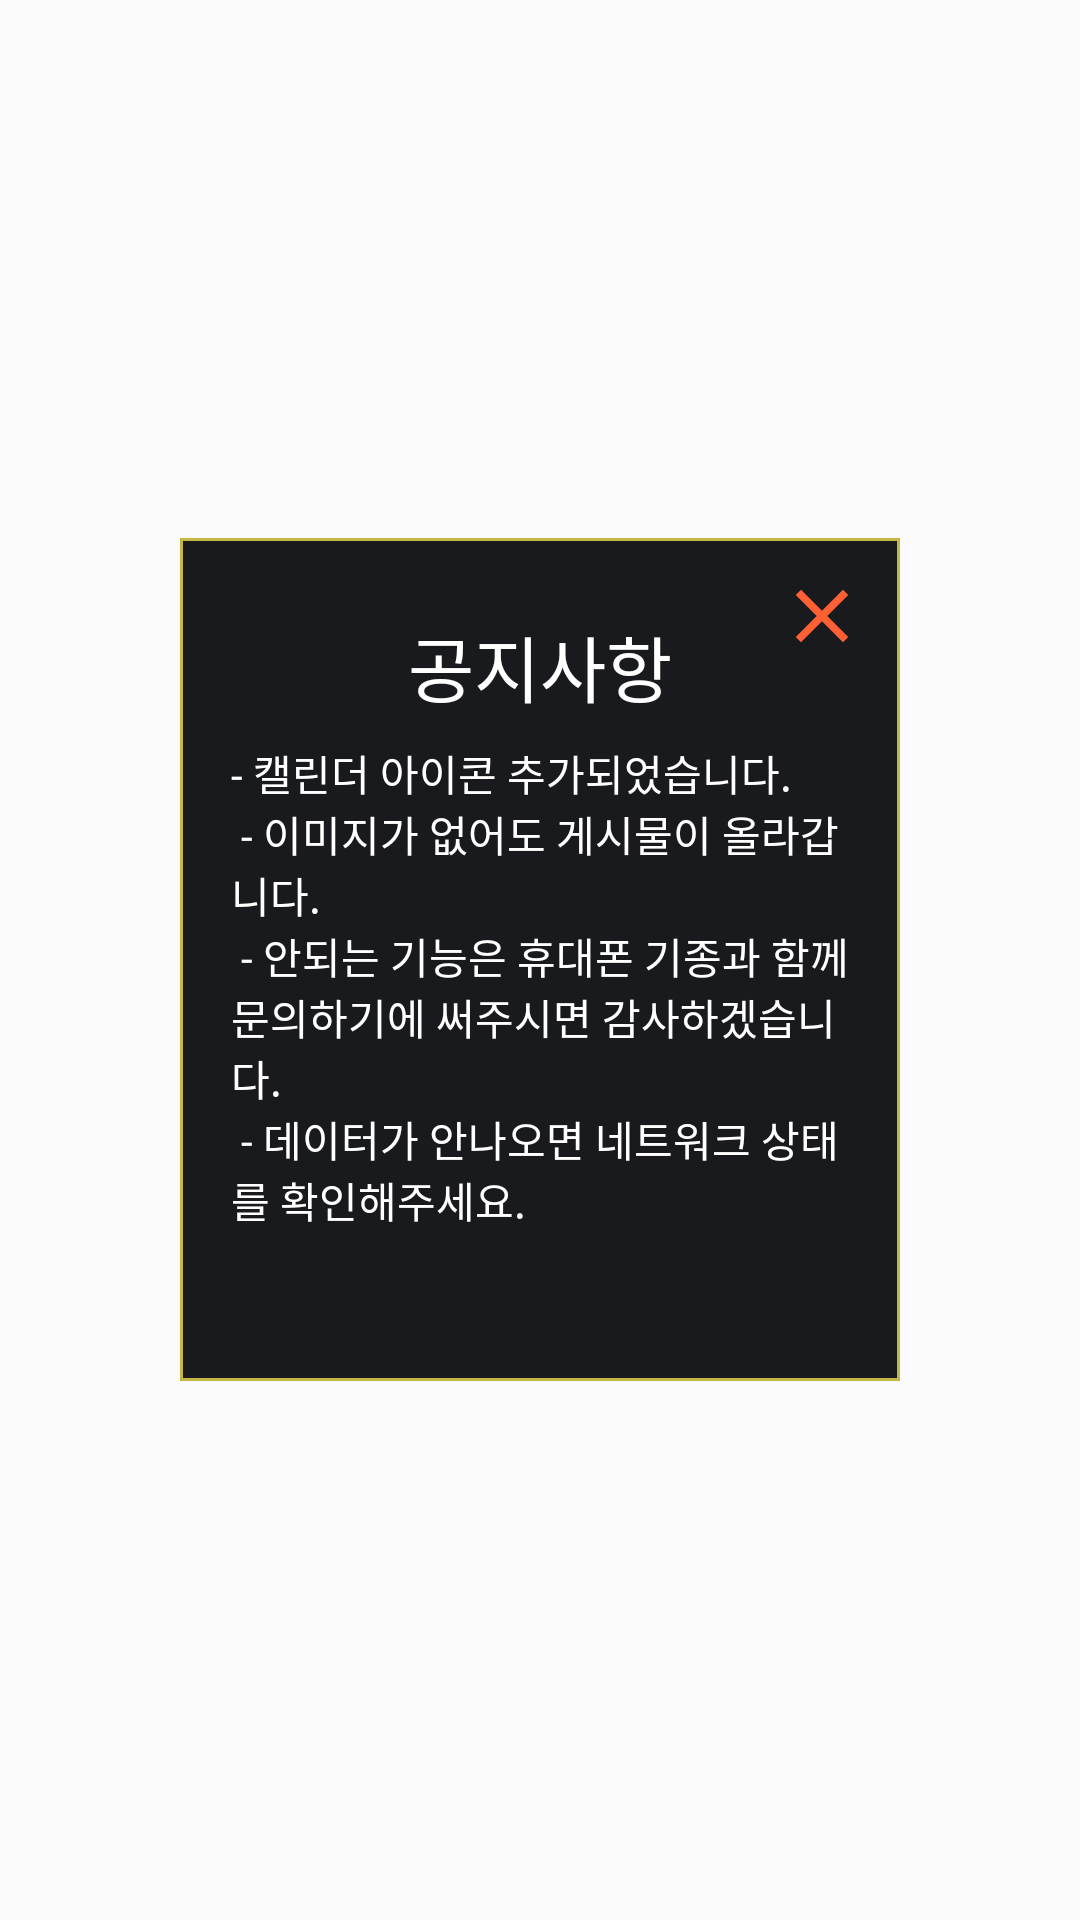

Write the Android layout XML for this screen, with the resource values it uses.
<!-- AndroidManifest.xml: application theme AppTheme -->
<!-- res/layout/dialog_notify.xml -->
<?xml version="1.0" encoding="utf-8"?>
<RelativeLayout xmlns:android="http://schemas.android.com/apk/res/android"
    android:id="@+id/dialog_notify"
    android:layout_width="match_parent"
    android:layout_height="match_parent"
    android:clickable="true">

    <RelativeLayout
        android:layout_width="wrap_content"
        android:layout_height="wrap_content"
        android:layout_margin="60dp"
        android:background="@color/colorYellow"
        android:layout_centerInParent="true"
        android:padding="1dp">

        <RelativeLayout
            android:layout_width="match_parent"
            android:layout_height="wrap_content"
            android:background="@color/mainBackGround">

            <ImageView
                android:id="@+id/dialog_notify_close"
                android:layout_width="30dp"
                android:layout_height="30dp"
                android:layout_alignParentRight="true"
                android:layout_margin="10dp"
                android:src="@drawable/icon_close"
                android:onClick="clickDialogClose"/>

            <TextView
                android:id="@+id/dialog_notify_title"
                android:layout_width="wrap_content"
                android:layout_height="wrap_content"
                android:layout_centerHorizontal="true"
                android:layout_marginTop="24dp"
                android:text="공지사항"
                android:textColor="@color/colorWhite"
                android:textSize="24dp" />

            <TextView
                android:id="@+id/dialog_notify_text"
                android:layout_width="wrap_content"
                android:layout_height="wrap_content"
                android:layout_below="@id/dialog_notify_title"
                android:layout_marginLeft="16dp"
                android:layout_marginTop="8dp"
                android:layout_marginRight="16dp"
                android:layout_marginBottom="16dp"
                android:text="@string/notify"
                android:textColor="@color/colorWhite" />

        </RelativeLayout>
    </RelativeLayout>

</RelativeLayout>
<!-- resources referenced by this layout -->
<resources>
  <color name="colorWhite">#FFFFFF</color>
  <color name="colorYellow">#C4B746</color>
  <color name="mainBackGround">#191a1d</color>
  <!-- drawable icon_close (drawable) -->
  <vector android:height="24dp" android:tint="#FF6033"
      android:viewportHeight="24.0" android:viewportWidth="24.0"
      android:width="24dp" xmlns:android="http://schemas.android.com/apk/res/android">
      <path android:fillColor="#FF000000" android:pathData="M19,6.41L17.59,5 12,10.59 6.41,5 5,6.41 10.59,12 5,17.59 6.41,19 12,13.41 17.59,19 19,17.59 13.41,12z"/>
  </vector>
  <string name="notify">
          - 캘린더 아이콘 추가되었습니다.\n
          - 이미지가 없어도 게시물이 올라갑니다.\n
          - 안되는 기능은 휴대폰 기종과 함께 문의하기에 써주시면 감사하겠습니다.\n
          - 데이터가 안나오면 네트워크 상태를 확인해주세요.\n\n
          </string>
  <style name="AppTheme" parent="Theme.AppCompat.Light.NoActionBar">
          
          <item name="colorPrimary">@color/mainBackGround</item>
          <item name="colorPrimaryDark">@color/mainBackGround</item>
          <item name="colorAccent">@color/colorAccent</item>
      </style>
  <color name="colorAccent">#D81B60</color>
</resources>
